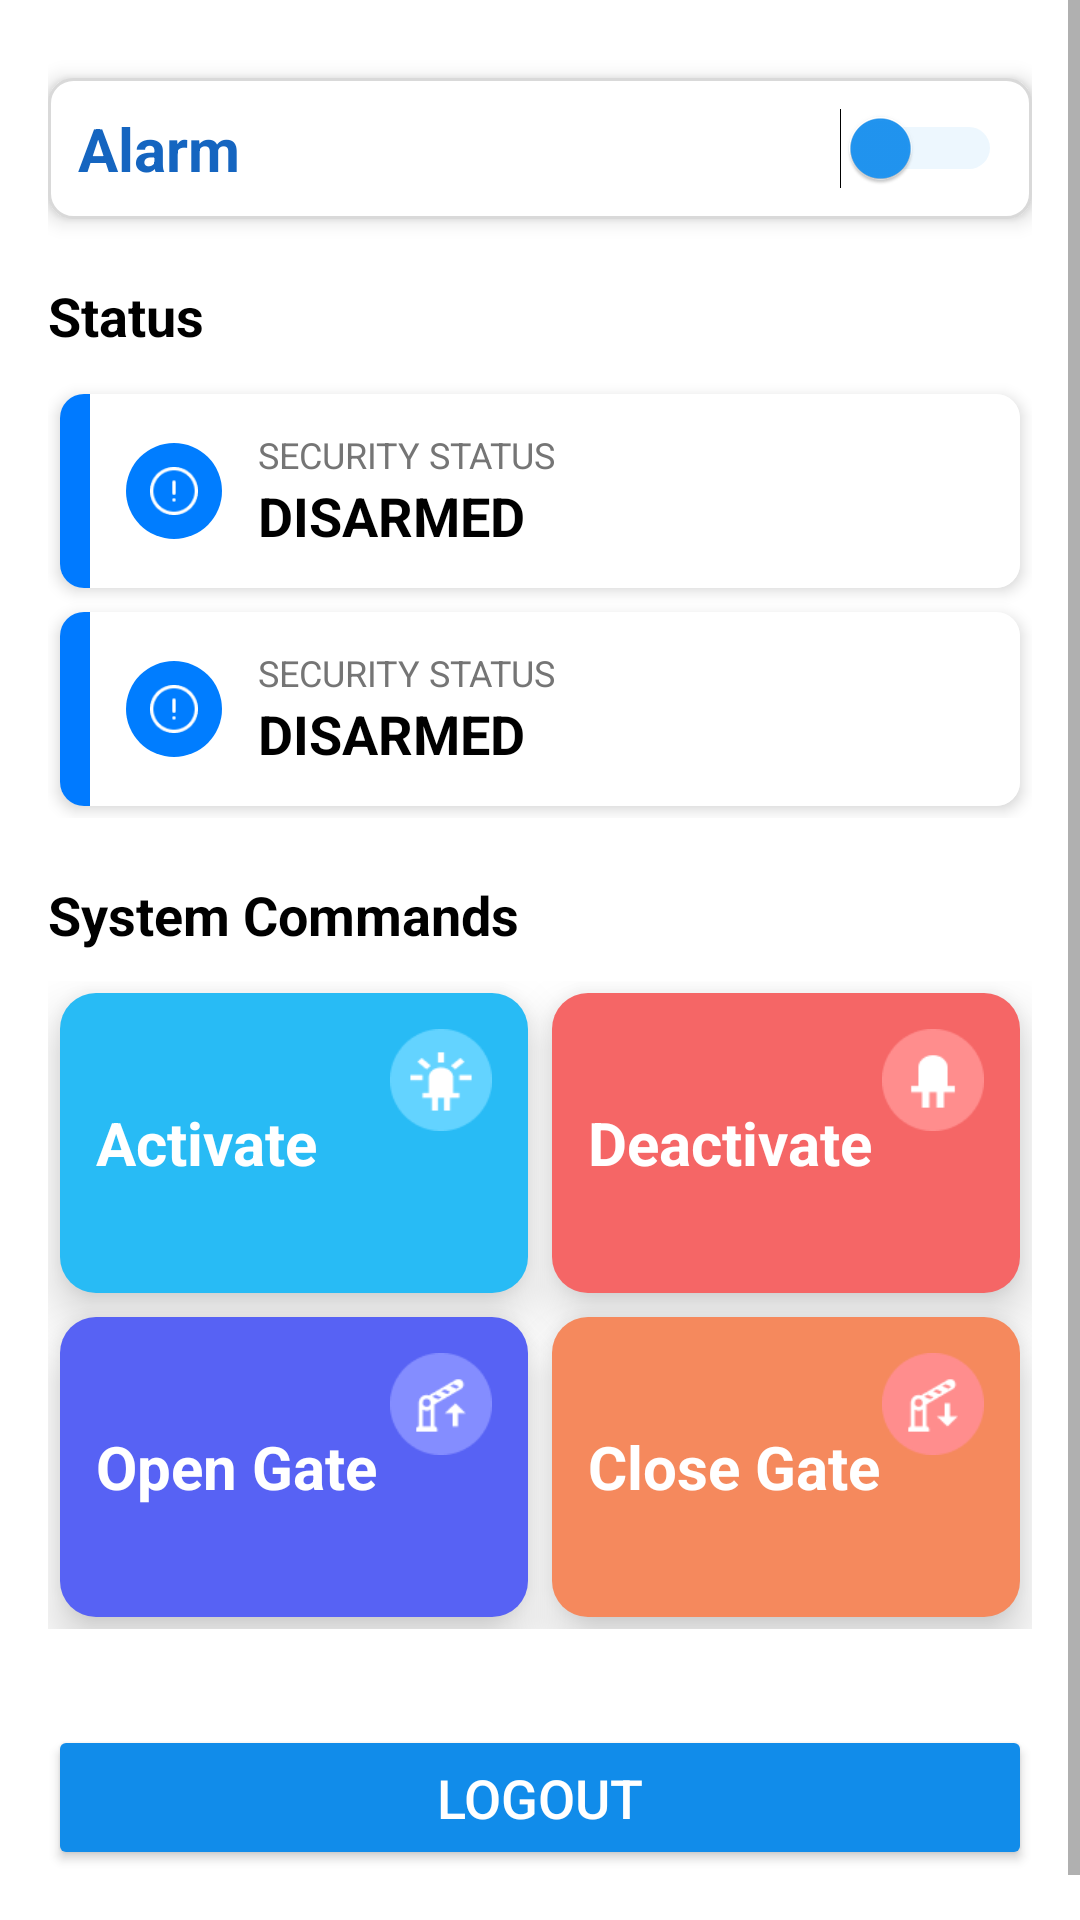

Reconstruct the res/layout file that produces this screen, plus the resources it refers to.
<!-- AndroidManifest.xml: application theme Theme.ParkGuard -->
<!-- res/layout/fragment_dashboard.xml -->
<?xml version="1.0" encoding="utf-8"?>
<ScrollView xmlns:android="http://schemas.android.com/apk/res/android"
    xmlns:app="http://schemas.android.com/apk/res-auto"
    xmlns:tools="http://schemas.android.com/tools"
    android:layout_width="match_parent"
    android:layout_height="match_parent"
    android:background="#FFFFFF">

    <LinearLayout
        android:orientation="vertical"
        android:layout_width="match_parent"
        android:layout_height="wrap_content"
        android:padding="16dp">

        <LinearLayout
            android:orientation="horizontal"
            android:layout_width="match_parent"
            android:layout_height="wrap_content"
            android:gravity="center_vertical"
            android:elevation="4dp"
            android:padding="10dp"
            android:layout_marginTop="10dp"
            android:background="@drawable/card_control">

            <TextView
                android:layout_width="wrap_content"
                android:layout_height="wrap_content"
                android:text="Alarm"
                android:textColor="#1565C0"
                android:textStyle="bold"
                android:textSize="20sp"
                android:layout_weight="1" />

            <Switch
                android:id="@+id/switchAlarm"
                android:layout_width="wrap_content"
                android:layout_height="wrap_content"
                android:checked="false"
                android:thumbTint="#2196F3"
                android:trackTint="#BBDEFB"
                tools:ignore="UseSwitchCompatForToggle,TouchTargetSizeCheck" />
        </LinearLayout>

        <TextView
            android:layout_width="wrap_content"
            android:layout_height="wrap_content"
            android:layout_marginTop="20dp"
            android:text="Status"
            android:textColor="#000000"
            android:textStyle="bold"
            android:textSize="18sp" />

        <GridLayout
            android:layout_width="match_parent"
            android:layout_height="wrap_content"
            android:columnCount="1"
            android:rowCount="2"
            android:alignmentMode="alignMargins"
            android:useDefaultMargins="true"
            android:layout_marginTop="10dp">
            <include layout="@layout/item_status_indicator"
                android:id="@+id/statusArmedCard"
                android:layout_width="0dp"
                android:layout_height="wrap_content"
                android:layout_columnWeight="1"/>

            <include layout="@layout/item_status_indicator"
                android:id="@+id/statusMotionCard"
                android:layout_width="0dp"
                android:layout_height="wrap_content"
                android:layout_columnWeight="1"/>
        </GridLayout>

        <TextView
            android:layout_width="wrap_content"
            android:layout_height="wrap_content"
            android:layout_marginTop="20dp"
            android:text="System Commands"
            android:textColor="#000000"
            android:textStyle="bold"
            android:textSize="18sp" />

        <GridLayout
            android:layout_width="match_parent"
            android:layout_height="wrap_content"
            android:layout_marginTop="10dp"
            android:columnCount="2"
            android:rowCount="2"
            android:alignmentMode="alignMargins"
            android:useDefaultMargins="true">
            <LinearLayout
                android:id="@+id/btnActivate"
                android:layout_width="0dp"
                android:layout_height="100dp"
                android:layout_columnWeight="1"
                android:orientation="horizontal"
                android:gravity="center_vertical"
                android:background="@drawable/card_bg_blue"
                android:elevation="10dp"
                android:padding="12dp">
                <TextView
                    android:id="@+id/txtActivate"
                    android:layout_width="0dp"
                    android:layout_height="wrap_content"
                    android:layout_weight="1"
                    android:text="Activate"
                    android:textColor="#FFFFFF"
                    android:textStyle="bold"
                    android:textSize="20sp" />
                <FrameLayout
                    android:layout_width="wrap_content"
                    android:layout_height="match_parent"
                    android:gravity="top|end">
                    <ImageView
                        android:layout_width="34dp"
                        android:layout_height="34dp"
                        android:src="@drawable/ic_flash_on" />
                </FrameLayout>
            </LinearLayout>

            <LinearLayout
                android:id="@+id/btnDeactivate"
                android:layout_width="0dp"
                android:layout_height="100dp"
                android:layout_columnWeight="1"
                android:orientation="horizontal"
                android:gravity="center_vertical"
                android:elevation="10dp"
                android:background="@drawable/card_bg_red"
                android:padding="12dp">
                <TextView
                    android:id="@+id/txtDeactivate"
                    android:layout_width="0dp"
                    android:layout_height="wrap_content"
                    android:layout_weight="1"
                    android:text="Deactivate"
                    android:textColor="#FFFFFF"
                    android:textStyle="bold"
                    android:textSize="20sp" />
                <FrameLayout
                    android:layout_width="wrap_content"
                    android:layout_height="match_parent"
                    android:gravity="top|end">
                    <ImageView
                        android:layout_width="34dp"
                        android:layout_height="34dp"
                        android:src="@drawable/ic_power_off" />
                </FrameLayout>
            </LinearLayout>

            <LinearLayout
                android:id="@+id/btnRaiseGate"
                android:layout_width="0dp"
                android:layout_height="100dp"
                android:layout_columnWeight="1"
                android:orientation="horizontal"
                android:gravity="center_vertical"
                android:elevation="10dp"
                android:background="@drawable/card_bg_purple"
                android:padding="12dp">
                <TextView
                    android:id="@+id/txtRaiseGate"
                    android:layout_width="0dp"
                    android:layout_height="wrap_content"
                    android:layout_weight="1"
                    android:text="Open Gate"
                    android:textColor="#FFFFFF"
                    android:textStyle="bold"
                    android:textSize="20sp" />
                <FrameLayout
                    android:layout_width="wrap_content"
                    android:layout_height="match_parent"
                    android:gravity="top|end">
                    <ImageView
                        android:layout_width="34dp"
                        android:layout_height="34dp"
                        android:src="@drawable/ic_arrow_up" />
                </FrameLayout>
            </LinearLayout>

            <LinearLayout
                android:id="@+id/btnLowerGate"
                android:layout_width="0dp"
                android:layout_height="100dp"
                android:layout_columnWeight="1"
                android:orientation="horizontal"
                android:elevation="10dp"
                android:gravity="center_vertical"
                android:background="@drawable/card_bg_orange"
                android:padding="12dp">
                <TextView
                    android:id="@+id/txtLowerGate"
                    android:layout_width="0dp"
                    android:layout_height="wrap_content"
                    android:layout_weight="1"
                    android:text="Close Gate"
                    android:textColor="#FFFFFF"
                    android:textStyle="bold"
                    android:textSize="20sp" />
                <FrameLayout
                    android:layout_width="wrap_content"
                    android:layout_height="match_parent"
                    android:gravity="top|end">
                    <ImageView
                        android:layout_width="34dp"
                        android:layout_height="34dp"
                        android:src="@drawable/ic_arrow_down" />
                </FrameLayout>
            </LinearLayout>
        </GridLayout>

        <Button
            android:id="@+id/btn_logout"
            android:layout_width="match_parent"
            android:layout_height="wrap_content"
            android:layout_marginTop="32dp"
            android:layout_marginBottom="16dp"
            android:text="LOGOUT"
            android:textColor="@android:color/white"
            android:textSize="18sp"
            android:backgroundTint="@color/headerBlue"
            android:padding="12dp"
            app:cornerRadius="8dp" />

    </LinearLayout>
</ScrollView>
<!-- res/layout/item_status_indicator.xml (included above) -->
<?xml version="1.0" encoding="utf-8"?>
<androidx.cardview.widget.CardView xmlns:android="http://schemas.android.com/apk/res/android"
    xmlns:app="http://schemas.android.com/apk/res-auto"
    xmlns:tools="http://schemas.android.com/tools"
    android:layout_width="match_parent"
    android:layout_height="wrap_content"
    app:cardCornerRadius="8dp"
    app:cardElevation="3dp"
    android:background="@color/white"
    android:layout_margin="8dp">

    <View
        android:id="@+id/status_indicator_bar"
        android:layout_width="10dp"
        android:layout_height="match_parent"
        tools:background="@color/default_blue"
        android:background="@drawable/left_rounded_blue" />

    <LinearLayout
        android:layout_width="match_parent"
        android:layout_height="wrap_content"
        android:orientation="horizontal"
        android:paddingTop="12dp"
        android:paddingBottom="12dp"
        android:paddingStart="12dp"
        android:paddingEnd="12dp"
        android:background="@color/white"
        android:layout_marginStart="10dp"
        android:gravity="center_vertical">

        <ImageView
            android:id="@+id/status_icon"
            android:layout_width="32dp"
            android:layout_height="32dp"
            android:layout_marginEnd="12dp"
            android:padding="8dp"
            android:background="@drawable/bg_blue_rounded"
            app:tint="@android:color/white"
            tools:src="@drawable/ic_warning_toast"
            />

        <LinearLayout
            android:layout_width="wrap_content"
            android:layout_height="wrap_content"
            android:orientation="vertical">

            <TextView
                android:id="@+id/statusIndicatorLabel"
                android:layout_width="wrap_content"
                android:layout_height="wrap_content"
                android:text="SECURITY STATUS"
                android:textSize="12sp"
                android:textColor="#757575"/>

            <TextView
                android:id="@+id/main_status_text"
                android:layout_width="wrap_content"
                android:layout_height="wrap_content"
                tools:text="DISARMED"
                android:textColor="@color/black"
                android:textSize="18sp"
                android:textStyle="bold" />

        </LinearLayout>
    </LinearLayout>
</androidx.cardview.widget.CardView>
<!-- resources referenced by this layout -->
<resources>
  <color name="black">#FF000000</color>
  <color name="default_blue">#007AFF</color>
  <color name="headerBlue">#118CEA</color>
  <color name="white">#FFFFFFFF</color>
  <!-- drawable bg_blue_rounded (drawable) -->
  <shape xmlns:android="http://schemas.android.com/apk/res/android"
      android:shape="rectangle">
      <solid android:color="#007DFF"/>
      <corners android:radius="28dp"/>
  </shape>
  <!-- drawable card_bg_blue (drawable) -->
  <shape xmlns:android="http://schemas.android.com/apk/res/android"
      android:shape="rectangle">
      <solid android:color="#28BBF5"/>
      <corners android:radius="12dp"/>
      <padding android:left="8dp" android:top="8dp" android:right="8dp" android:bottom="8dp"/>
  </shape>
  <!-- drawable card_bg_orange (drawable) -->
  <shape xmlns:android="http://schemas.android.com/apk/res/android"
      android:shape="rectangle">
      <solid android:color="#F5895D"/>
      <corners android:radius="12dp"/>
      <padding android:left="8dp" android:top="8dp" android:right="8dp" android:bottom="8dp"/>
  </shape>
  <!-- drawable card_bg_purple (drawable) -->
  <shape xmlns:android="http://schemas.android.com/apk/res/android"
      android:shape="rectangle">
      <solid android:color="#5762F4"/>
      <corners android:radius="12dp"/>
      <padding android:left="8dp" android:top="8dp" android:right="8dp" android:bottom="8dp"/>
  </shape>
  <!-- drawable card_bg_red (drawable) -->
  <shape xmlns:android="http://schemas.android.com/apk/res/android"
      android:shape="rectangle">
      <solid android:color="#F56666"/>
      <corners android:radius="12dp"/>
      <padding android:left="8dp" android:top="8dp" android:right="8dp" android:bottom="8dp"/>
  </shape>
  <!-- drawable card_control (drawable) -->
  <shape xmlns:android="http://schemas.android.com/apk/res/android">
      <solid android:color="#FFFFFF"/>
      <stroke android:width="1dp" android:color="#D9D9D9"/>
      <corners android:radius="8dp"/>
  </shape>
  <!-- drawable ic_arrow_down: png bitmap (drawable, 1276 bytes) -->
  <!-- drawable ic_arrow_up: png bitmap (drawable, 1283 bytes) -->
  <!-- drawable ic_flash_on: png bitmap (drawable, 1212 bytes) -->
  <!-- drawable ic_power_off: png bitmap (drawable, 1029 bytes) -->
  <!-- drawable ic_warning_toast: png bitmap (drawable, 747 bytes) -->
  <!-- drawable left_rounded_blue (drawable) -->
  <?xml version="1.0" encoding="utf-8"?>
  <shape xmlns:android="http://schemas.android.com/apk/res/android"
      android:shape="rectangle">
  
      <solid android:color="#007DFF" />
  
      <corners
          android:topLeftRadius="12dp"
          android:bottomLeftRadius="12dp"
          android:topRightRadius="0dp"
          android:bottomRightRadius="0dp" />
  
  </shape>
  <style name="Theme.ParkGuard" parent="Theme.MaterialComponents.DayNight.NoActionBar">
          
          <item name="colorPrimary">@color/headerBlue</item>
          <item name="colorPrimaryVariant">@color/purple_700</item>
          <item name="colorSecondary">@color/teal_200</item>
  
          
          <item name="android:statusBarColor">?attr/colorPrimaryVariant</item>
          <item name="android:navigationBarColor">@color/white</item>
  
          
          <item name="android:windowBackground">@color/white</item>
          <item name="android:textColorPrimary">@color/black</item>
      </style>
  <color name="purple_700">#FF3700B3</color>
  <color name="teal_200">#FF03DAC5</color>
</resources>
